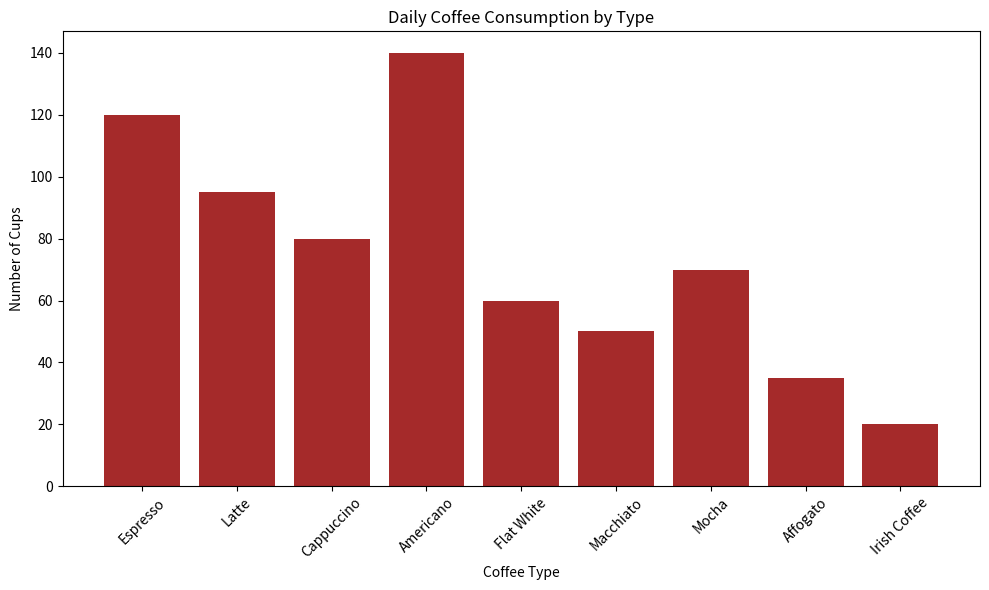

Source code (Python): (Note: this script raises an exception after producing the figure.)
import matplotlib.pyplot as plt

# 1. Daily Coffee Consumption by Type
coffee_types = ['Espresso', 'Latte', 'Cappuccino', 'Americano', 'Flat White', 'Macchiato', 'Mocha', 'Affogato', 'Irish Coffee']
consumption = [120, 95, 80, 140, 60, 50, 70, 35, 20]

plt.figure(figsize=(10,6))
plt.bar(coffee_types, consumption, color='brown')
plt.title('Daily Coffee Consumption by Type')
plt.xlabel('Coffee Type')
plt.ylabel('Number of Cups')
plt.xticks(rotation=45)
plt.tight_layout()
plt.savefig('/home/<user>/data/test_charts2/coffee_consumption.png')
plt.close()

# 2. Weekly Screen Time by App
apps = ['YouTube', 'Instagram', 'TikTok', 'Netflix', 'Facebook', 'Snapchat', 'Twitter', 'WhatsApp', 'Spotify']
screen_time = [15, 10, 8, 12, 7, 6, 5, 4, 9]

plt.figure(figsize=(10,6))
plt.bar(apps, screen_time, color='blue')
plt.title('Weekly Screen Time by App')
plt.xlabel('App')
plt.ylabel('Hours')
plt.xticks(rotation=45)
plt.tight_layout()
plt.savefig('/home/<user>/data/test_charts2/screen_time.png')
plt.close()

# 3. Monthly Expenses Breakdown
categories = ['Rent', 'Groceries', 'Utilities', 'Transportation', 'Dining Out', 'Entertainment', 'Gym', 'Insurance', 'Savings']
expenses = [1200, 400, 150, 100, 200, 150, 50, 100, 300]

plt.figure(figsize=(10,6))
plt.bar(categories, expenses, color='green')
plt.title('Monthly Expenses Breakdown')
plt.xlabel('Category')
plt.ylabel('Amount in USD')
plt.xticks(rotation=45)
plt.tight_layout()
plt.savefig('/home/<user>/data/test_charts2/monthly_expenses.png')
plt.close()

# 4. Favorite Vacation Destinations by Popularity
destinations = ['Paris', 'Bali', 'New York', 'Tokyo', 'Sydney', 'Rome', 'London', 'Dubai', 'Istanbul']
popularity = [90, 85, 80, 75, 70, 65, 60, 55, 50]

plt.figure(figsize=(10,6))
plt.bar(destinations, popularity, color='purple')
plt.title('Favorite Vacation Destinations by Popularity')
plt.xlabel('Destination')
plt.ylabel('Popularity (Survey Score)')
plt.xticks(rotation=45)
plt.tight_layout()
plt.savefig('/home/<user>/data/test_charts2/vacation_destinations.png')
plt.close()

# 5. Average Hours of Sleep by Day
days = ['Monday', 'Tuesday', 'Wednesday', 'Thursday', 'Friday', 'Saturday', 'Sunday']
sleep_hours = [6.5, 7, 6.8, 7.2, 5.9, 8.5, 9]

plt.figure(figsize=(10,6))
plt.bar(days, sleep_hours, color='skyblue')
plt.title('Average Hours of Sleep by Day')
plt.xlabel('Day')
plt.ylabel('Hours')
plt.xticks(rotation=45)
plt.tight_layout()
plt.savefig('/home/<user>/data/test_charts2/sleep_hours.png')
plt.close()

# 6. Most Streamed Music Genres
genres = ['Pop', 'Rock', 'Hip-Hop', 'Classical', 'Jazz', 'Country', 'Electronic', 'R&B', 'Reggae']
streams = [500, 450, 400, 150, 200, 250, 300, 350, 100]

plt.figure(figsize=(10,6))
plt.bar(genres, streams, color='orange')
plt.title('Most Streamed Music Genres')
plt.xlabel('Genre')
plt.ylabel('Millions of Streams')
plt.xticks(rotation=45)
plt.tight_layout()
plt.savefig('/home/<user>/data/test_charts2/music_genres.png')
plt.close()

# 7. Popular Dog Breeds by Registrations
breeds = ['Labrador Retriever', 'French Bulldog', 'German Shepherd', 'Golden Retriever', 'Bulldog', 'Poodle', 'Beagle', 'Rottweiler', 'Yorkshire Terrier']
registrations = [100, 85, 90, 75, 65, 55, 50, 45, 40]

plt.figure(figsize=(10,6))
plt.bar(breeds, registrations, color='red')
plt.title('Popular Dog Breeds by Registrations')
plt.xlabel('Breed')
plt.ylabel('Number of Registrations')
plt.xticks(rotation=45)
plt.tight_layout()
plt.savefig('/home/<user>/data/test_charts2/dog_breeds.png')
plt.close()

# 8. Annual Rainfall in Major Cities
cities = ['London', 'New York', 'Sydney', 'Mumbai', 'Beijing', 'Paris', 'Cape Town', 'Tokyo', 'Rio de Janeiro']
rainfall = [600, 1200, 900, 2500, 500, 650, 800, 1400, 1300]

plt.figure(figsize=(10,6))
plt.bar(cities, rainfall, color='blue')
plt.title('Annual Rainfall in Major Cities')
plt.xlabel('City')
plt.ylabel('Rainfall (mm)')
plt.xticks(rotation=45)
plt.tight_layout()
plt.savefig('/home/<user>/data/test_charts2/annual_rainfall.png')
plt.close()

# 9. Favorite Fast Food Chains by Country
chains = ['McDonald\'s', 'Burger King', 'KFC', 'Subway', 'Starbucks', 'Domino\'s', 'Pizza Hut', 'Taco Bell', 'Dunkin\'']
popularity_by_country = [300, 250, 270, 230, 320, 200, 190, 180, 220]

plt.figure(figsize=(10,6))
plt.bar(chains, popularity_by_country, color='yellow')
plt.title('Favorite Fast Food Chains by Country')
plt.xlabel('Chain')
plt.ylabel('Popularity (Index)')
plt.xticks(rotation=45)
plt.tight_layout()
plt.savefig('/home/<user>/data/test_charts2/fast_food_chains.png')
plt.close()

# 10. Monthly Book Sales by Genre
genres = ['Fiction', 'Non-fiction', 'Science Fiction', 'Romance', 'Mystery', 'Fantasy', 'Self-help', 'Biography', 'Children\'s']
sales = [500, 450, 400, 350, 300, 250, 200, 150, 100]

plt.figure(figsize=(10,6))
plt.bar(genres, sales, color='teal')
plt.title('Monthly Book Sales by Genre')
plt.xlabel('Genre')
plt.ylabel('Sales (in thousands)')
plt.xticks(rotation=45)
plt.tight_layout()
plt.savefig('/home/<user>/data/test_charts2/book_sales.png')
plt.close()

import matplotlib.pyplot as plt

# 1. Daily Coffee Consumption by Type (Horizontal)
coffee_types = ['Espresso', 'Latte', 'Cappuccino', 'Americano', 'Flat White', 'Macchiato', 'Mocha', 'Affogato', 'Irish Coffee']
consumption = [120, 95, 80, 140, 60, 50, 70, 35, 20]

plt.figure(figsize=(10,6))
plt.barh(coffee_types, consumption, color='brown')
plt.title('Daily Coffee Consumption by Type')
plt.xlabel('Number of Cups')
plt.ylabel('Coffee Type')
plt.tight_layout()
plt.savefig('/home/<user>/data/test_charts2/coffee_consumption_horizontal.png')
plt.close()

# 2. Weekly Screen Time by App (Horizontal)
apps = ['YouTube', 'Instagram', 'TikTok', 'Netflix', 'Facebook', 'Snapchat', 'Twitter', 'WhatsApp', 'Spotify']
screen_time = [15, 10, 8, 12, 7, 6, 5, 4, 9]

plt.figure(figsize=(10,6))
plt.barh(apps, screen_time, color='blue')
plt.title('Weekly Screen Time by App')
plt.xlabel('Hours')
plt.ylabel('App')
plt.tight_layout()
plt.savefig('/home/<user>/data/test_charts2/screen_time_horizontal.png')
plt.close()

# 3. Monthly Expenses Breakdown (Horizontal)
categories = ['Rent', 'Groceries', 'Utilities', 'Transportation', 'Dining Out', 'Entertainment', 'Gym', 'Insurance', 'Savings']
expenses = [1200, 400, 150, 100, 200, 150, 50, 100, 300]

plt.figure(figsize=(10,6))
plt.barh(categories, expenses, color='green')
plt.title('Monthly Expenses Breakdown')
plt.xlabel('Amount in USD')
plt.ylabel('Category')
plt.tight_layout()
plt.savefig('/home/<user>/data/test_charts2/monthly_expenses_horizontal.png')
plt.close()

# 4. Favorite Vacation Destinations by Popularity (Horizontal)
destinations = ['Paris', 'Bali', 'New York', 'Tokyo', 'Sydney', 'Rome', 'London', 'Dubai', 'Istanbul']
popularity = [90, 85, 80, 75, 70, 65, 60, 55, 50]

plt.figure(figsize=(10,6))
plt.barh(destinations, popularity, color='purple')
plt.title('Favorite Vacation Destinations by Popularity')
plt.xlabel('Popularity (Survey Score)')
plt.ylabel('Destination')
plt.tight_layout()
plt.savefig('/home/<user>/data/test_charts2/vacation_destinations_horizontal.png')
plt.close()

# 5. Average Hours of Sleep by Day (Horizontal)
days = ['Monday', 'Tuesday', 'Wednesday', 'Thursday', 'Friday', 'Saturday', 'Sunday']
sleep_hours = [6.5, 7, 6.8, 7.2, 5.9, 8.5, 9]

plt.figure(figsize=(10,6))
plt.barh(days, sleep_hours, color='skyblue')
plt.title('Average Hours of Sleep by Day')
plt.xlabel('Hours')
plt.ylabel('Day')
plt.tight_layout()
plt.savefig('/home/<user>/data/test_charts2/sleep_hours_horizontal.png')
plt.close()

# 6. Most Streamed Music Genres (Horizontal)
genres = ['Pop', 'Rock', 'Hip-Hop', 'Classical', 'Jazz', 'Country', 'Electronic', 'R&B', 'Reggae']
streams = [500, 450, 400, 150, 200, 250, 300, 350, 100]

plt.figure(figsize=(10,6))
plt.barh(genres, streams, color='orange')
plt.title('Most Streamed Music Genres')
plt.xlabel('Millions of Streams')
plt.ylabel('Genre')
plt.tight_layout()
plt.savefig('/home/<user>/data/test_charts2/music_genres_horizontal.png')
plt.close()

# 7. Popular Dog Breeds by Registrations (Horizontal)
breeds = ['Labrador Retriever', 'French Bulldog', 'German Shepherd', 'Golden Retriever', 'Bulldog', 'Poodle', 'Beagle', 'Rottweiler', 'Yorkshire Terrier']
registrations = [100, 85, 90, 75, 65, 55, 50, 45, 40]

plt.figure(figsize=(10,6))
plt.barh(breeds, registrations, color='red')
plt.title('Popular Dog Breeds by Registrations')
plt.xlabel('Number of Registrations')
plt.ylabel('Breed')
plt.tight_layout()
plt.savefig('/home/<user>/data/test_charts2/dog_breeds_horizontal.png')
plt.close()

# 8. Annual Rainfall in Major Cities (Horizontal)
cities = ['London', 'New York', 'Sydney', 'Mumbai', 'Beijing', 'Paris', 'Cape Town', 'Tokyo', 'Rio de Janeiro']
rainfall = [600, 1200, 900, 2500, 500, 650, 800, 1400, 1300]

plt.figure(figsize=(10,6))
plt.barh(cities, rainfall, color='blue')
plt.title('Annual Rainfall in Major Cities')
plt.xlabel('Rainfall (mm)')
plt.ylabel('City')
plt.tight_layout()
plt.savefig('/home/<user>/data/test_charts2/annual_rainfall_horizontal.png')
plt.close()

# 9. Favorite Fast Food Chains by Country (Horizontal)
chains = ['McDonald\'s', 'Burger King', 'KFC', 'Subway', 'Starbucks', 'Domino\'s', 'Pizza Hut', 'Taco Bell', 'Dunkin\'']
popularity_by_country = [300, 250, 270, 230, 320, 200, 190, 180, 220]

plt.figure(figsize=(10,6))
plt.barh(chains, popularity_by_country, color='yellow')
plt.title('Favorite Fast Food Chains by Country')
plt.xlabel('Popularity (Index)')
plt.ylabel('Chain')
plt.tight_layout()
plt.savefig('/home/<user>/data/test_charts2/fast_food_chains_horizontal.png')
plt.close()

# 10. Monthly Book Sales by Genre (Horizontal)
genres = ['Fiction', 'Non-fiction', 'Science Fiction', 'Romance', 'Mystery', 'Fantasy', 'Self-help', 'Biography', 'Children\'s']
sales = [500, 450, 400, 350, 300, 250, 200, 150, 100]

plt.figure(figsize=(10,6))
plt.barh(genres, sales, color='teal')
plt.title('Monthly Book Sales by Genre')
plt.xlabel('Sales (in thousands)')
plt.ylabel('Genre')
plt.tight_layout()
plt.savefig('/home/<user>/data/test_charts2/book_sales_horizontal.png')
plt.close()

import matplotlib.pyplot as plt
import numpy as np

# Example data for the number of hospitals in Germany from 2000 to 2017
years = np.arange(2000, 2018)
hospitals = [3851, 3800, 3750, 3700, 3650, 3600, 3530, 3500, 3400, 3450, 3350, 3300, 3250, 3200, 3150, 3100, 3050, 3000]

# Create the plot
plt.fill_between(years, hospitals, color='lavender', alpha=0.5)

# Add labels and title
plt.xlabel('Year')
plt.ylabel('Number of hospitals')
plt.title('Number of hospitals in Germany from 2000 to 2017')


plt.xticks(np.arange(2000, 2020, step=5))
plt.yticks(np.arange(0, 4100, step=1000))
# Display the plot
plt.tight_layout()
plt.savefig('/home/<user>/data/test_charts3/Num_hospital.png')
plt.close()

import matplotlib.pyplot as plt
import numpy as np

# Example data for total gate revenues from sporting events from 2006 to 2015
years = np.arange(2006, 2016)
revenues = [14.5, 15.1, 15.4, 15.1, 15.2, 15, 15.6, 16.2, 16.8, 17.4]

# Create the plot with a dark background
plt.style.use('dark_background')

# Plotting the data
plt.fill_between(years, revenues, color='dodgerblue', alpha=0.7)

# Add labels and title
plt.xlabel('Year', fontsize=12)
plt.ylabel('North America', fontsize=12)
plt.title('Total gate revenues from sporting events worldwide by region from 2006 to 2015\n(in billion U.S. dollars)', fontsize=12, weight='bold')

# Set axis limits
plt.ylim(0, 20)

# Set x-ticks and y-ticks
plt.xticks(np.arange(2006, 2016, step=2))
plt.yticks(np.arange(0, 20, step=5))

# Remove plot borders (spines)
plt.gca().spines['top'].set_visible(False)
plt.gca().spines['right'].set_visible(False)
plt.gca().spines['left'].set_visible(False)
plt.gca().spines['bottom'].set_visible(False)

# Display the plot
plt.tight_layout()
plt.savefig('/home/<user>/data/test_charts3/Total_gate_revenues.png')
plt.close()

import matplotlib.pyplot as plt
import numpy as np

# Example data for the number of hospitals in Germany from 2000 to 2017
years = np.arange(2000, 2018)
hospitals = [3851, 3800, 3750, 3700, 3650, 3600, 3530, 3500, 3400, 3450, 3350, 3300, 3250, 3200, 3150, 3100, 3050, 3000]

# Create the plot with x and y axes swapped
plt.fill_betweenx(years, hospitals, color='lavender', alpha=0.5)

# Add labels and title
plt.ylabel('Year')
plt.xlabel('Number of hospitals')
plt.title('Number of hospitals in Germany from 2000 to 2017')

# Set axis limits
plt.xlim(0, 4000)

# Set y-ticks to be in steps of 5 years
plt.yticks(np.arange(2000, 2020, step=5))

# Display the plot
plt.tight_layout()
plt.savefig('/home/<user>/data/test_charts3/Num_hospital_hor.png')
plt.close()

import matplotlib.pyplot as plt
import numpy as np

# Example data for total gate revenues from sporting events from 2006 to 2015
years = np.arange(2006, 2016)
revenues = [14.5, 15.1, 15.4, 15.1, 15.2, 15, 15.6, 16.2, 16.8, 17.4]

# Create the plot with a dark background and x and y axes swapped
plt.style.use('dark_background')

# Plotting the data with swapped axes
plt.fill_betweenx(years, revenues, color='dodgerblue', alpha=0.7)

# Add labels and title
plt.ylabel('Year')
plt.xlabel('Total gate revenues (in billion U.S. dollars)')
plt.title('Total gate revenues from sporting events worldwide by region from 2006 to 2015\n(in billion U.S. dollars)', fontsize=12, weight='bold')

# Set axis limits
plt.xlim(0, 20)

# Set y-ticks to be in steps of 2 years
plt.yticks(np.arange(2006, 2016, step=2))

# Remove plot borders (spines)
plt.gca().spines['top'].set_visible(False)
plt.gca().spines['right'].set_visible(False)
plt.gca().spines['left'].set_visible(False)
plt.gca().spines['bottom'].set_visible(False)

# Display the plot
plt.tight_layout()
plt.savefig('/home/<user>/data/test_charts3/Total_gate_revenues_hor.png')
plt.close()

import matplotlib.pyplot as plt

# Data
countries = ['Russia', 'Canada', 'USA', 'China', 'Brazil', 'Australia', 'India', 'Argentina', 'Kazakhstan']
areas = [17098242, 9984670, 9833517, 9596960, 8515770, 7741220, 3287263, 2780400, 2724900]

# Create a horizontal bar chart with blue color for all bars
fig, ax = plt.subplots(figsize=(10, 6))
bars = ax.barh(countries, areas, color='#4682B4')  # '#4682B4' is a shade of blue

# Set background color to light gray
fig.patch.set_facecolor('#F5F5F5')  # Light gray background
ax.set_facecolor('#F5F5F5')

# Remove x-axis labels and ticks
ax.set_xticks([])

# Set country names (y-axis labels) to black
ax.tick_params(axis='y', colors='black', labelsize=12)

# Add value labels inside the bars with black text
for index, value in enumerate(areas):
    ax.text(value, index, f'{value:,}', va='center', ha='left', color='black', fontsize=10)

# Show the plot without additional padding
plt.tight_layout()
plt.savefig('/home/<user>/data/test_charts3/country.png')
plt.close()

import matplotlib.pyplot as plt

# Data
countries = ['Russia', 'Canada', 'USA', 'China', 'Brazil', 'Australia', 'India', 'Argentina', 'Kazakhstan']
areas = [17098242, 9984670, 9833517, 9596960, 8515770, 7741220, 3287263, 2780400, 2724900]

# Create a vertical bar chart with blue color for all bars
fig, ax = plt.subplots(figsize=(10, 6))
bars = ax.bar(countries, areas, color='#4682B4')  # '#4682B4' is a shade of blue

# Set background color to light gray
fig.patch.set_facecolor('#F5F5F5')  # Light gray background
ax.set_facecolor('#F5F5F5')

# Remove y-axis labels and ticks
ax.set_yticks([])

# Set country names (x-axis labels) to black
ax.tick_params(axis='x', colors='black', labelsize=12)

# Add value labels above the bars with black text
for index, value in enumerate(areas):
    ax.text(index, value, f'{value:,}', ha='center', va='bottom', color='black', fontsize=10)

# Show the plot without additional padding
plt.tight_layout()
plt.savefig('/home/<user>/data/test_charts3/country_hor.png')
plt.close()

